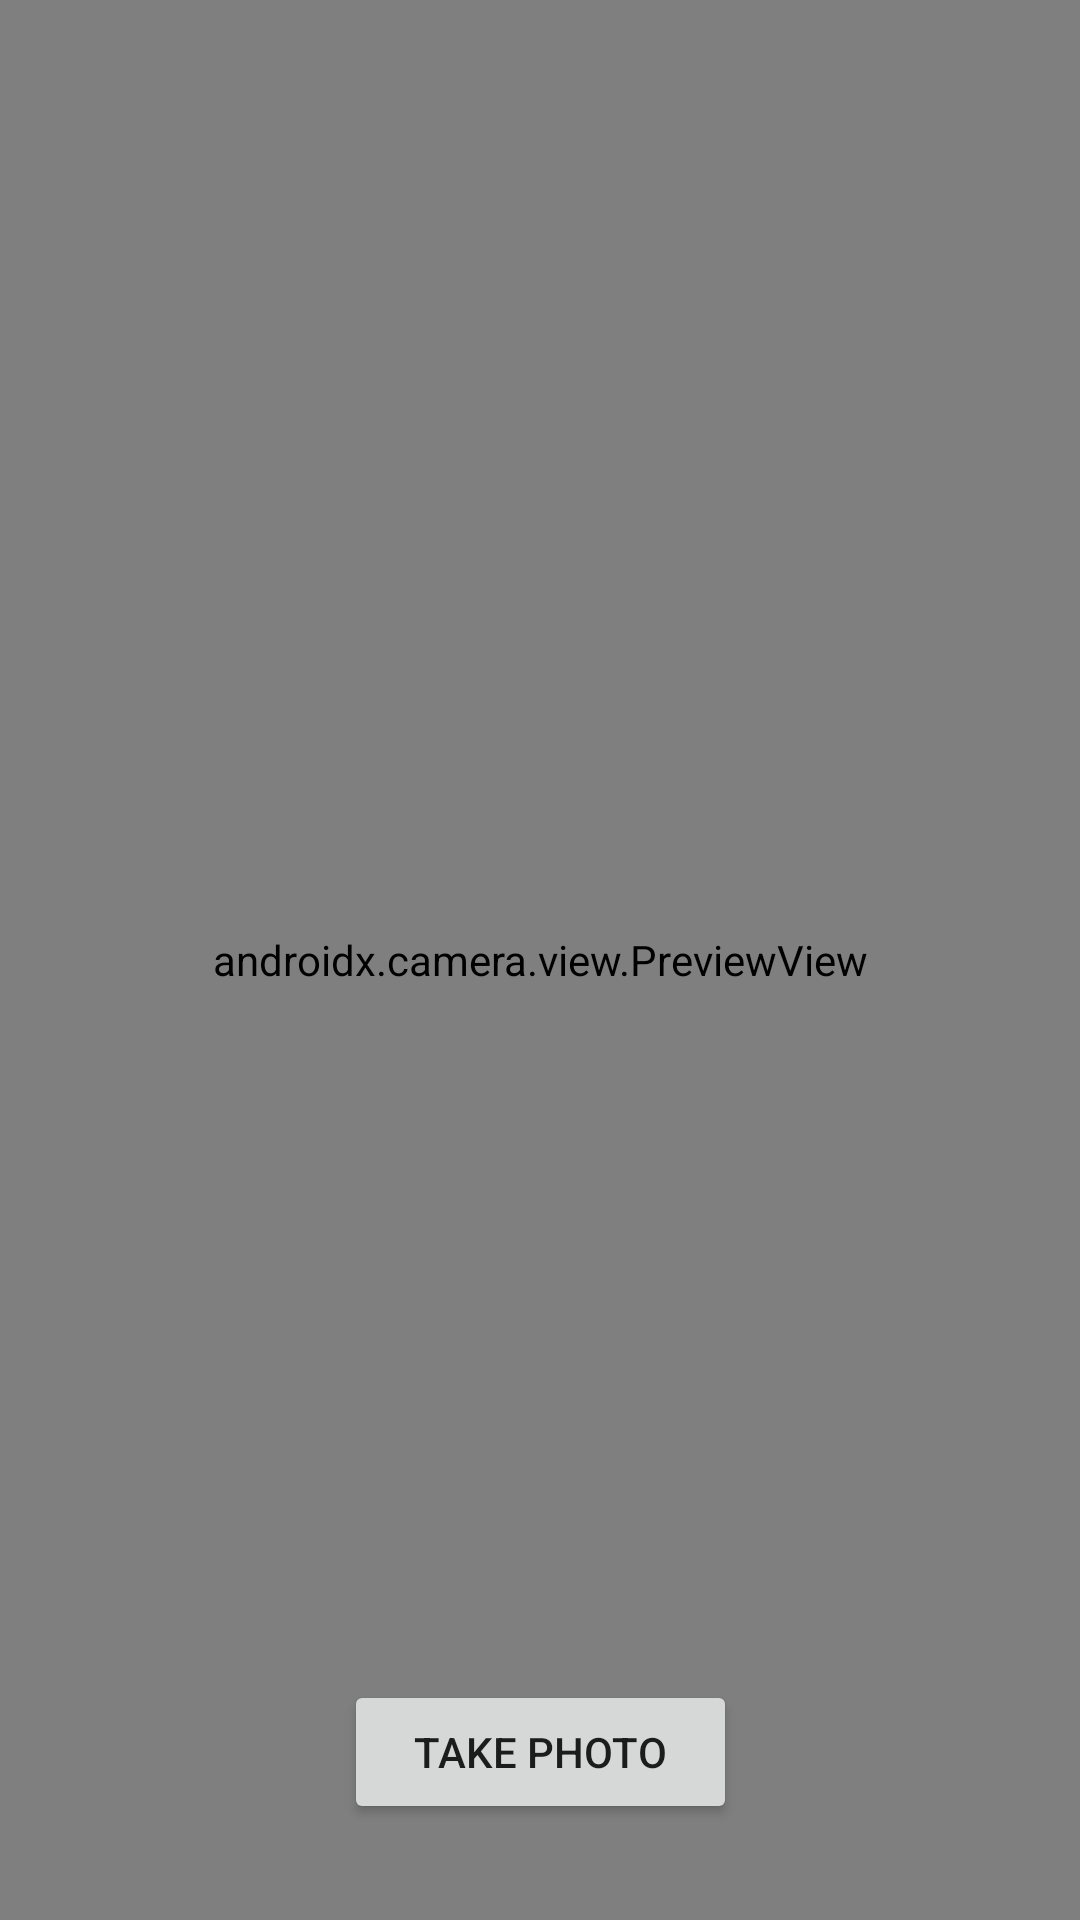

Write the Android layout XML for this screen, with the resource values it uses.
<!-- AndroidManifest.xml: application theme Theme.Wally -->
<!-- res/layout/activity_camera.xml -->
<?xml version="1.0" encoding="utf-8"?>
<androidx.constraintlayout.widget.ConstraintLayout xmlns:android="http://schemas.android.com/apk/res/android"
    xmlns:app="http://schemas.android.com/apk/res-auto"
    xmlns:tools="http://schemas.android.com/tools"
    android:layout_width="match_parent"
    android:layout_height="match_parent"
    tools:context=".CameraActivity">


    <Button
        android:id="@+id/btnTakePhoto"
        android:layout_width="131dp"
        android:layout_height="wrap_content"
        android:text="Take Photo"
        android:layout_marginBottom="32dp"
        app:layout_constraintBottom_toBottomOf="parent"
        app:layout_constraintEnd_toEndOf="parent"
        app:layout_constraintStart_toStartOf="parent" />

    <androidx.camera.view.PreviewView
        android:layout_width="match_parent"
        android:layout_height="match_parent"
        android:id="@+id/viewFinder">

    </androidx.camera.view.PreviewView>


</androidx.constraintlayout.widget.ConstraintLayout>
<!-- resources referenced by this layout -->
<resources>
  <style name="Theme.Wally" parent="Theme.MaterialComponents.DayNight.DarkActionBar">
          
          <item name="colorPrimary">@color/purple_500</item>
          <item name="colorPrimaryVariant">@color/purple_700</item>
          <item name="colorOnPrimary">@color/white</item>
          
          <item name="colorSecondary">@color/teal_200</item>
          <item name="colorSecondaryVariant">@color/teal_700</item>
          <item name="colorOnSecondary">@color/black</item>
          
          <item name="android:statusBarColor">?attr/colorPrimaryVariant</item>
          
      </style>
  <!-- not gathered from this repository: default colours our renderer supplied (Android Studio template values) -->
  <color name="purple_500">#FF6200EE</color>
  <color name="purple_700">#FF3700B3</color>
  <color name="teal_200">#FF03DAC5</color>
  <color name="teal_700">#FF018786</color>
  <color name="black">#FF000000</color>
  <color name="white">#FFFFFFFF</color>
</resources>
